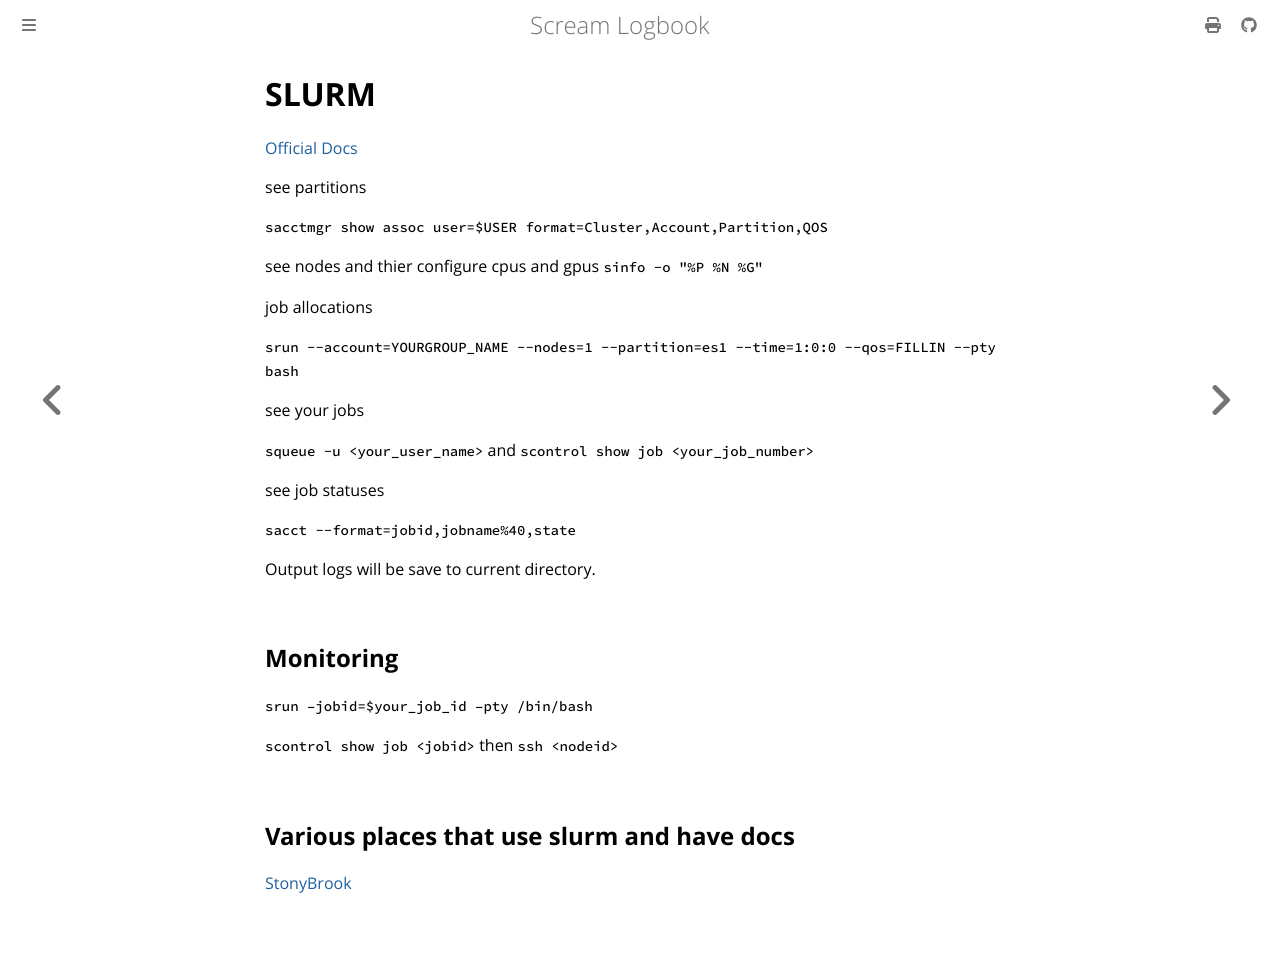

repository: andrei-akopian/ScreamLogbook · page: vm/supercomputing/slurm.html · generator: mdbook

# SLURM

[Official Docs](https://slurm.schedmd.com/overview.html)

see partitions

`sacctmgr show assoc user=$USER format=Cluster,Account,Partition,QOS`

see nodes and thier configure cpus and gpus `sinfo -o "%P %N %G"`

job allocations

`srun --account=YOURGROUP_NAME --nodes=1 --partition=es1 --time=1:0:0 --qos=FILLIN --pty bash`

see your jobs

`squeue -u <your_user_name>` and `scontrol show job <your_job_number>`

see job statuses

`sacct --format=jobid,jobname%40,state`

Output logs will be save to current directory.

## Monitoring

`srun –jobid=$your_job_id –pty /bin/bash`

`scontrol show job <jobid>` then `ssh <nodeid>`

## Various places that use slurm and have docs

[StonyBrook](https://rci.stonybrook.edu/hpc/)
